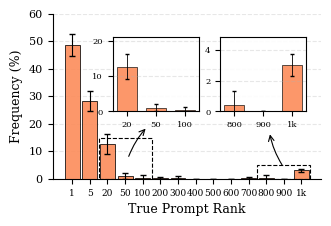

Write the Python code that produced this figure.
import matplotlib.pyplot as plt
import numpy as np
from mpl_toolkits.axes_grid1.inset_locator import inset_axes
import matplotlib.patches as patches


plt.rcParams['font.family'] = 'serif'
plt.rcParams['font.serif'] = ['Times New Roman', 'Times', 'DejaVu Serif']
plt.rcParams['axes.linewidth'] = 0.8
plt.rcParams['xtick.major.width'] = 0.8
plt.rcParams['ytick.major.width'] = 0.8
plt.rcParams['font.size'] = 10
plt.rcParams['xtick.labelsize'] = 8
plt.rcParams['ytick.labelsize'] = 8


#  1, 2-5, 6-20, 21-50, 51-100, 101-200, 201-300, 301-400, 401-500,
#       501-600, 601-700, 701-800, 801-900, 901-1000
means = [
    48.8, 28.4, 12.6, 1.0, 0.4, 0.2, 0.4,
    0.0, 0.0, 0.0, 0.2, 0.4, 0.0, 3.0
]
stds = [
    4.0, 3.6, 3.5, 1.0, 0.9, 0.4, 0.5,
    0.0, 0.0, 0.0, 0.4, 0.9, 0.0, 0.7
]


short_labels = [
    '1', '5', '20', '50', '100', '200', '300',
    '400', '500', '600', '700', '800', '900', '1k'
]

x_pos = np.arange(len(short_labels))
bar_color = (252 / 255, 140 / 255, 90 / 255)  # Pile Orange


fig, ax = plt.subplots(figsize=(3.25, 2.2))


bars = ax.bar(x_pos, means, yerr=stds, align='center', alpha=0.9,
              color=bar_color, edgecolor='black', linewidth=0.6,
              capsize=2, error_kw={'elinewidth': 0.8}, width=0.85)


ax.set_xticks(x_pos)
ax.set_xticklabels(short_labels, rotation=0, fontsize=6.5)
ax.set_xlabel('True Prompt Rank', fontsize=9)
ax.set_ylabel('Frequency (%)', fontsize=9)


ax.set_ylim(0, 60)

ax.spines['top'].set_visible(False)
ax.spines['right'].set_visible(False)
ax.grid(axis='y', linestyle='--', alpha=0.3, zorder=0)
ax.set_axisbelow(True)



def draw_inset_bar(ax_ins, indices):
    sub_means = [means[i] for i in indices]
    sub_stds = [stds[i] for i in indices]
    sub_pos = np.arange(len(indices))
    sub_labels = [short_labels[i] for i in indices]

    ax_ins.bar(sub_pos, sub_means, yerr=sub_stds, align='center', alpha=0.9,
               color=bar_color, edgecolor='black', linewidth=0.5,
               capsize=1.5, error_kw={'elinewidth': 0.6}, width=0.7)

    ax_ins.set_xticks(sub_pos)
    ax_ins.set_xticklabels(sub_labels, rotation=0, fontsize=6)


    current_max = max([m + s for m, s in zip(sub_means, sub_stds)])
    if current_max == 0: current_max = 1.0
    ax_ins.set_ylim(0, current_max * 1.3)
    ax_ins.tick_params(axis='y', labelsize=6)

    ax_ins.grid(axis='y', linestyle='--', alpha=0.3)
    ax_ins.patch.set_facecolor('white')
    ax_ins.patch.set_alpha(0.9)



indices_1 = [2, 3, 4]

rect1 = patches.Rectangle((1.5, 0), 3.0, 15, linewidth=0.8, edgecolor='black', facecolor='none', linestyle='--')
ax.add_patch(rect1)


axins1 = inset_axes(ax, width="100%", height="100%",
                    bbox_to_anchor=(0.25, 0.45, 0.32, 0.45),
                    bbox_transform=ax.transAxes)
draw_inset_bar(axins1, indices_1)


ax.annotate('',
            xy=(0.45, 0.43), xycoords='axes fraction',
            xytext=(0.28, 0.12), textcoords='axes fraction',
            arrowprops=dict(arrowstyle="->", connectionstyle="arc3,rad=-0.2",
                            color="black", lw=0.8, shrinkB=25))


indices_2 = [11, 12, 13]

rect2 = patches.Rectangle((10.5, 0), 3.0, 5, linewidth=0.8, edgecolor='black', facecolor='none', linestyle='--')
ax.add_patch(rect2)


axins2 = inset_axes(ax, width="100%", height="100%",
                    bbox_to_anchor=(0.65, 0.45, 0.32, 0.45),
                    bbox_transform=ax.transAxes)
draw_inset_bar(axins2, indices_2)


ax.annotate('',
            xy=(0.81, 0.48), xycoords='axes fraction',
            xytext=(0.86, 0.07), textcoords='axes fraction',
            arrowprops=dict(arrowstyle="->", connectionstyle="arc3,rad=-0.2",
                            color="black", lw=0.8, shrinkB=25))


plt.tight_layout(pad=0.5)

output_filename = 'llama3_rank_hist_shrunk.pdf'
plt.savefig(output_filename, dpi=300)
print(f"Chart saved to {output_filename}")

plt.show()
